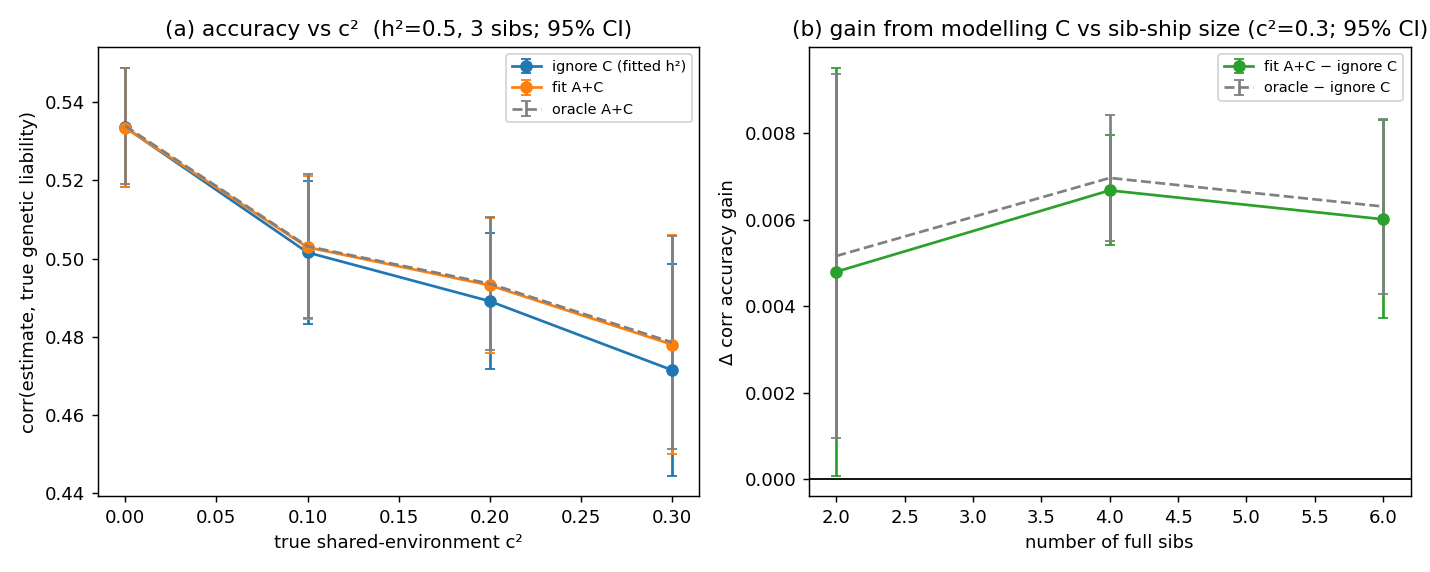

The file beside this chart, header and first rows:
panel, c2, n_sib, reps, add_true, add_true_sd, add_true_se, add_true_ci95, add_fit, add_fit_sd, add_fit_se, add_fit_ci95, ace_fit, ace_fit_sd, ace_fit_se, ace_fit_ci95, ace_oracle, ace_oracle_sd, ace_oracle_se, ace_oracle_ci95, gain, gain_sd, gain_se, gain_ci95
c2, 0.0, 3, 4, 0.5339, 0.009247, 0.004623, 0.01471, 0.5336, 0.009597, 0.004798, 0.01527, 0.5335, 0.009546, 0.004773, 0.01519, 0.5339, 0.009247, 0.004623, 0.01471, -5.236791687984743e-05, 0.0002134, 0.0001067, 0.0003396
c2, 0.1, 3, 4, 0.5017, 0.01161, 0.005806, 0.01848, 0.5016, 0.01147, 0.005737, 0.01826, 0.5029, 0.01149, 0.005746, 0.01828, 0.5032, 0.01158, 0.005792, 0.01843, 0.001314, 0.0001176, 5.878142841989979e-05, 0.0001871
c2, 0.2, 3, 4, 0.4875, 0.01069, 0.005344, 0.01701, 0.4891, 0.01092, 0.00546, 0.01737, 0.4932, 0.01083, 0.005416, 0.01724, 0.4936, 0.01069, 0.005345, 0.01701, 0.004068, 0.00125, 0.0006248, 0.001988
c2, 0.3, 3, 4, 0.4667, 0.0175, 0.008752, 0.02785, 0.4715, 0.01698, 0.008491, 0.02702, 0.4781, 0.01761, 0.008804, 0.02802, 0.4786, 0.01714, 0.008572, 0.02728, 0.006539, 0.001284, 0.000642, 0.002043
sibs, 0.3, 2, 4, 0.4866, 0.0138, 0.0069, 0.02196, 0.4897, 0.01356, 0.006782, 0.02158, 0.4945, 0.01238, 0.00619, 0.0197, 0.4949, 0.01233, 0.006163, 0.01961, 0.004797, 0.002965, 0.001482, 0.004717
sibs, 0.3, 4, 4, 0.4771, 0.01202, 0.006011, 0.01913, 0.484, 0.01379, 0.006895, 0.02194, 0.4907, 0.01317, 0.006587, 0.02096, 0.491, 0.01335, 0.006675, 0.02124, 0.006677, 0.0007978, 0.0003989, 0.001269
sibs, 0.3, 6, 4, 0.4787, 0.009569, 0.004785, 0.01523, 0.4907, 0.01082, 0.005409, 0.01721, 0.4967, 0.01171, 0.005855, 0.01863, 0.497, 0.01166, 0.005832, 0.01856, 0.006009, 0.001436, 0.0007181, 0.002285
